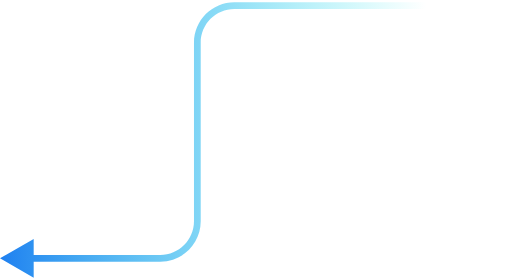
t = 0.00 s
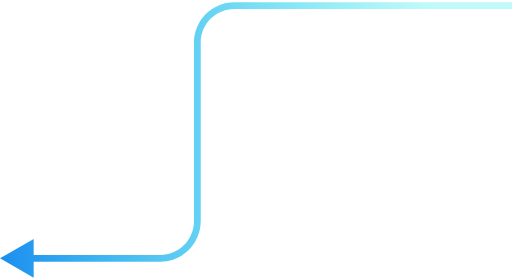
t = 0.75 s
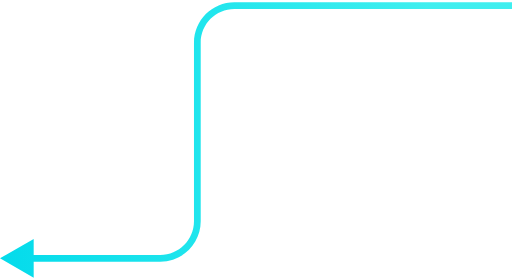
t = 2.25 s
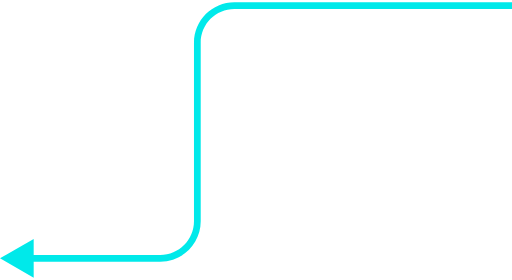
t = 3.00 s
t = 3.75 s: frame unchanged from t = 2.25 s, image omitted
t = 5.25 s: frame unchanged from t = 0.75 s, image omitted

The animated SVG that drew these frames (rendered in a browser with its animation timeline set to each time). Animation: 2 SMIL elements (animate=2); one cycle of 6.00 s, repeats indefinitely.

<svg width="152" height="83" viewBox="0 0 152 83" fill="none" xmlns="http://www.w3.org/2000/svg">
  <path d="M0 76.6279L10 70.8544L10 82.4014L0 76.6279ZM58.5876 65.6279L57.5876 65.6279L58.5876 65.6279ZM58.5876 12.6279L59.5876 12.6279L58.5876 12.6279ZM69.5876 1.62795L69.5876 2.62795L69.5876 1.62795ZM9 75.6279L47.5876 75.6279L47.5876 77.6279L9 77.6279L9 75.6279ZM57.5876 65.6279L57.5876 12.6279L59.5876 12.6279L59.5876 65.6279L57.5876 65.6279ZM69.5876 0.627954L152 0.627954L152 2.62795L69.5876 2.62795L69.5876 0.627954ZM57.5876 12.6279C57.5876 6.00053 62.9602 0.627947 69.5876 0.627954L69.5876 2.62795C64.0648 2.62795 59.5876 7.1051 59.5876 12.6279L57.5876 12.6279ZM47.5876 75.6279C53.1105 75.6279 57.5876 71.1508 57.5876 65.6279L59.5876 65.6279C59.5876 72.2553 54.215 77.6279 47.5876 77.6279L47.5876 75.6279Z" fill="url(#paint0_linear_4904_636)"/>
  <defs>
    <linearGradient id="paint0_linear_4904_636" x1="126.598" y1="20.2259" x2="-3.03239e-06" y2="20.2259" gradientUnits="userSpaceOnUse">
      <stop stop-color="#00E9EA" stop-opacity="0">
        <animate attributeName="stop-opacity" values="0; 1; 0" dur="6s" repeatCount="indefinite" />
      </stop>
      <stop offset="1" stop-color="#1F80F0">
        <animate attributeName="stop-color" values="#1F80F0; #00E9EA; #1F80F0" dur="6s" repeatCount="indefinite" calcMode="spline" keyTimes="0; 0.5; 1" keySplines="0.42 0 0.58 1; 0.42 0 0.58 1" />
      </stop>
    </linearGradient>
  </defs>
</svg>
